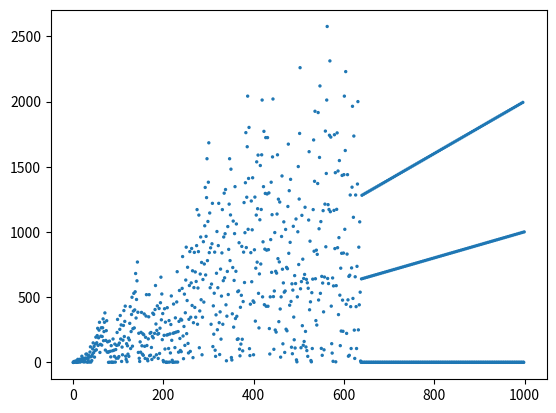

Python code for this plot:
from matplotlib import pyplot as p

X = [1, 1]
Y = [0, 1]
S = [2, 2]

xp = 1
xn = 1

def gcd(n1, n2):
    if n1 > n2:
        maxd = n2
    else:
        maxd = n1
    for i in range(int(maxd), 0, -1):
        
        if n1%i == 0 and n2%i == 0:
            return i

for i in range(2, 1000):
    X.append(i)
    S.append(2)
    if gcd(i, xp) == 1:
        xn = xp + i +1
    else:
        xn = xp/gcd(i, xp)
    Y.append(xn)
    xp = xn



p.scatter(X, Y, S)
p.show()